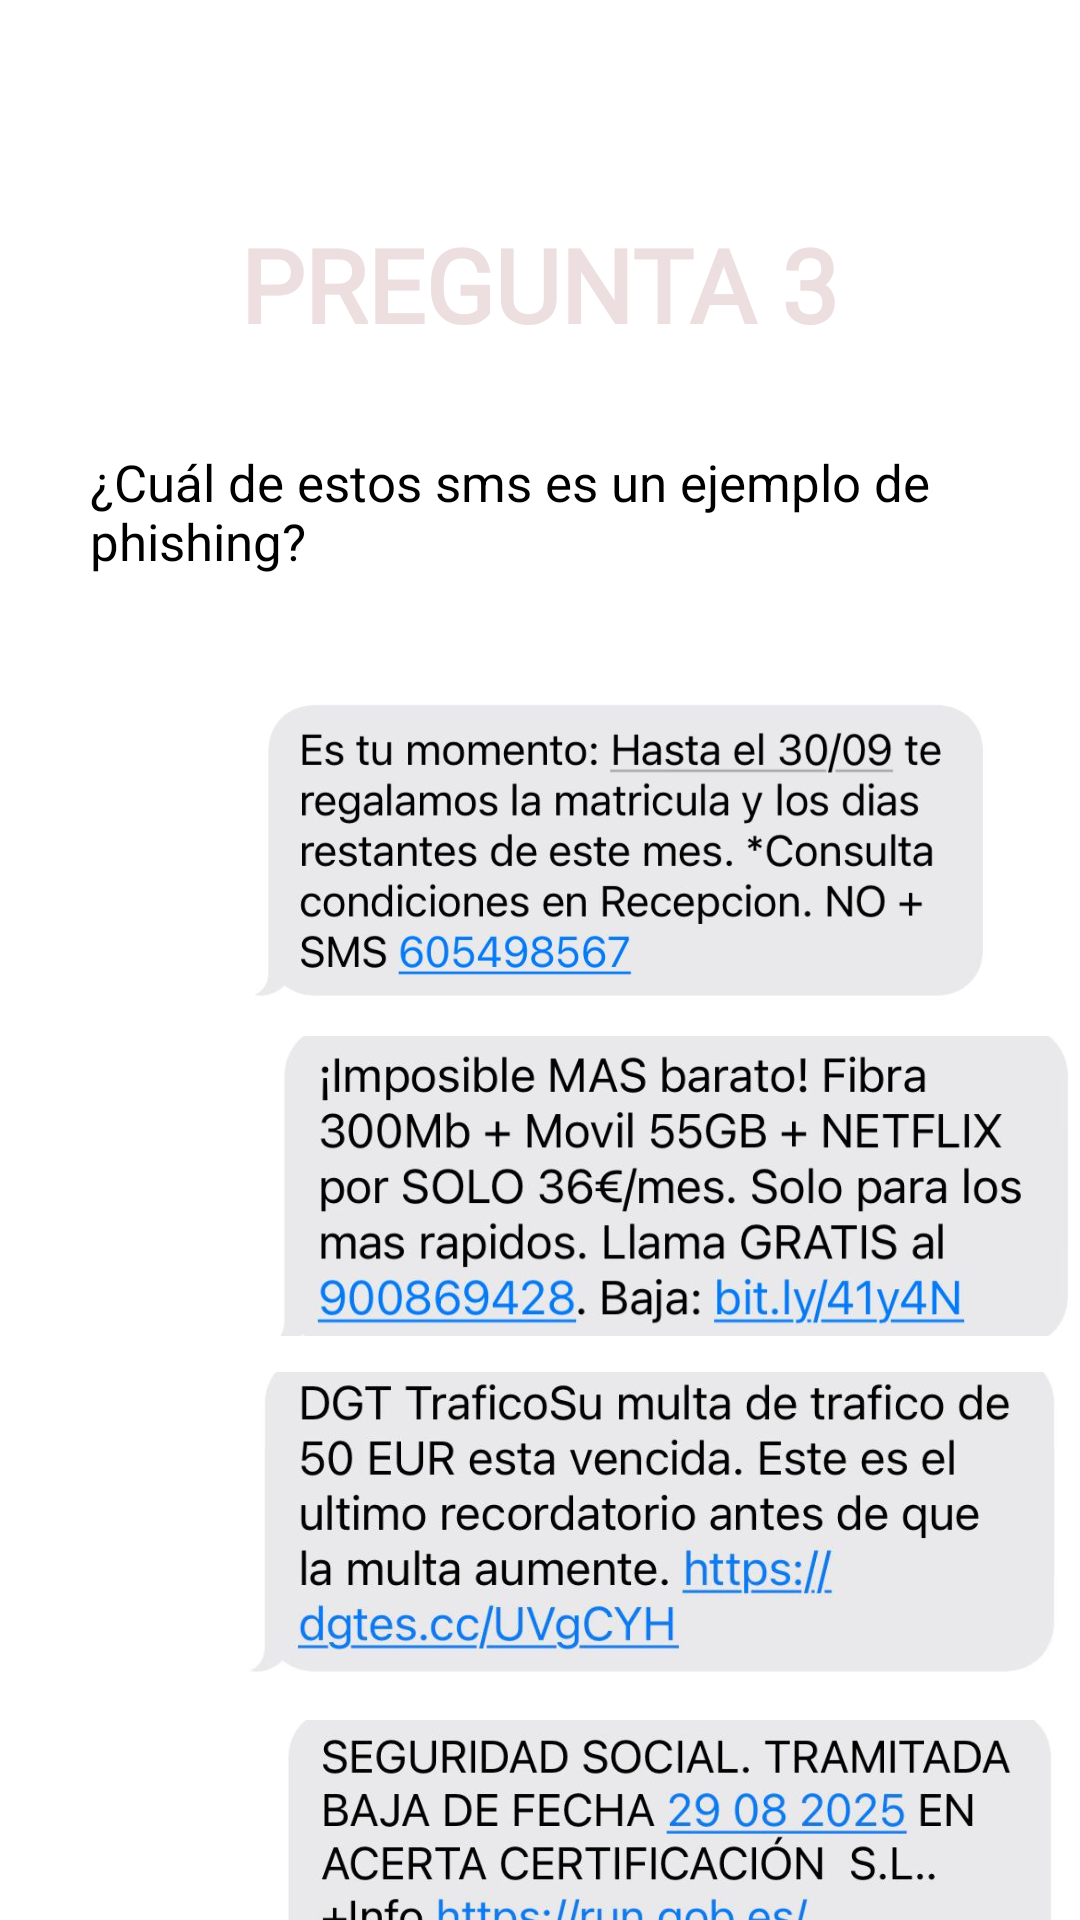

Produce the Android XML layout that renders to this screen, including the resource entries it uses.
<!-- AndroidManifest.xml: application theme Theme.Practica1 -->
<!-- res/layout/activity_pregunta3.xml -->
<?xml version="1.0" encoding="utf-8"?>
<androidx.constraintlayout.widget.ConstraintLayout
    xmlns:android="http://schemas.android.com/apk/res/android"
    xmlns:app="http://schemas.android.com/apk/res-auto"
    xmlns:tools="http://schemas.android.com/tools"
    android:id="@+id/pregunta3"
    android:layout_width="match_parent"
    android:layout_height="match_parent"
    tools:context=".Pregunta3">

    <ImageView
        android:id="@+id/background_image"
        android:layout_width="0dp"
        android:layout_height="0dp"
        android:contentDescription="@string/descripcion_fondo_preguntas"
        android:scaleType="centerCrop"
        android:src="@drawable/fondo_preguntas"
        app:layout_constraintBottom_toBottomOf="parent"
        app:layout_constraintEnd_toEndOf="parent"
        app:layout_constraintHorizontal_bias="0.0"
        app:layout_constraintStart_toStartOf="parent"
        app:layout_constraintTop_toTopOf="parent"
        app:layout_constraintVertical_bias="0.0" />

    <TextView
        android:id="@+id/textView4"
        android:layout_width="wrap_content"
        android:layout_height="wrap_content"
        android:layout_marginTop="72dp"
        android:fontFamily="@font/tokyo"
        android:text="@string/pregunta3_titulo"
        android:textColor="#EDDFDF"
        android:textSize="34sp"
        android:textStyle="bold"
        app:layout_constraintEnd_toEndOf="parent"
        app:layout_constraintHorizontal_bias="0.498"
        app:layout_constraintStart_toStartOf="parent"
        app:layout_constraintTop_toTopOf="parent" />

    <Button
        android:id="@+id/question3Button"
        android:layout_width="300dp"
        android:layout_height="wrap_content"
        android:layout_marginTop="32dp"
        android:backgroundTint="#03A9F4"
        android:text="@string/pregunta3_enunciado"
        android:textSize="17sp"
        app:cornerRadius="0dp"
        app:layout_constraintEnd_toEndOf="parent"
        app:layout_constraintStart_toStartOf="parent"
        app:layout_constraintTop_toBottomOf="@id/textView4" />

    <ImageButton
        android:id="@+id/option1Image"
        android:layout_width="280dp"
        android:layout_height="100dp"
        android:layout_marginStart="76dp"
        android:layout_marginTop="116dp"
        android:background="@android:color/transparent"
        android:contentDescription="@string/pregunta3_imagen_gym"
        android:onClick="onOptionSelected"
        android:scaleType="centerCrop"
        android:src="@drawable/fotophissing1"
        app:layout_constraintStart_toStartOf="parent"
        app:layout_constraintTop_toBottomOf="@id/textView4" />

    <ImageButton
        android:id="@+id/option2Image"
        android:layout_width="280dp"
        android:layout_height="100dp"
        android:layout_marginStart="4dp"
        android:layout_marginTop="12dp"
        android:background="@android:color/transparent"
        android:contentDescription="@string/pregunta3_imagen_lowi"
        android:onClick="onOptionSelected"
        android:scaleType="centerCrop"
        android:src="@drawable/fotophissing2"
        app:layout_constraintStart_toStartOf="@+id/option1Image"
        app:layout_constraintTop_toBottomOf="@+id/option1Image" />

    <ImageButton
        android:id="@+id/option3Image"
        android:layout_width="280dp"
        android:layout_height="100dp"
        android:layout_marginStart="80dp"
        android:layout_marginTop="12dp"
        android:background="@android:color/transparent"
        android:contentDescription="@string/pregunta3_imagen_dgt"
        android:onClick="onOptionSelected"
        android:scaleType="centerCrop"
        android:src="@drawable/fotophissing3"
        app:layout_constraintStart_toStartOf="parent"
        app:layout_constraintTop_toBottomOf="@+id/option2Image" />

    <ImageButton
        android:id="@+id/option4Image"
        android:layout_width="280dp"
        android:layout_height="100dp"
        android:layout_marginStart="4dp"
        android:layout_marginTop="16dp"
        android:background="@android:color/transparent"
        android:contentDescription="@string/pregunta3_imagen_segsoc"
        android:onClick="onOptionSelected"
        android:scaleType="centerCrop"
        android:src="@drawable/fotophissing4"
        app:layout_constraintStart_toStartOf="@+id/option3Image"
        app:layout_constraintTop_toBottomOf="@+id/option3Image" />

    <Button
        android:id="@+id/button8"
        android:layout_width="wrap_content"
        android:layout_height="wrap_content"
        android:layout_marginStart="20dp"
        android:layout_marginTop="680dp"
        android:backgroundTint="#808080"
        android:onClick="Pregunta3_Menu"
        android:text="@string/boton_salir_quiz"
        android:textColor="#FFFFFF"
        android:textSize="15sp"
        app:layout_constraintStart_toStartOf="parent"
        app:layout_constraintTop_toTopOf="parent" />

    <Button
        android:id="@+id/button9"
        android:layout_width="wrap_content"
        android:layout_height="wrap_content"
        android:layout_marginTop="680dp"
        android:layout_marginEnd="4dp"
        android:backgroundTint="#009688"
        android:onClick="Pregunta3_Pregunta4"
        android:text="@string/boton_siguiente"
        android:textColor="#FFFFFF"
        android:textSize="15sp"
        app:layout_constraintEnd_toEndOf="parent"
        app:layout_constraintTop_toTopOf="parent" />

</androidx.constraintlayout.widget.ConstraintLayout>
<!-- resources referenced by this layout -->
<resources>
  <!-- drawable fotophissing1: jpg bitmap (drawable, 48059 bytes) -->
  <!-- drawable fotophissing2: jpg bitmap (drawable, 53274 bytes) -->
  <!-- drawable fotophissing3: jpg bitmap (drawable, 42450 bytes) -->
  <!-- drawable fotophissing4: jpg bitmap (drawable, 44066 bytes) -->
  <string name="boton_salir_quiz">Salir Quiz</string>
  <string name="boton_siguiente">Siguiente</string>
  <string name="descripcion_fondo_preguntas">Fondo de preguntas</string>
  <string name="pregunta3_enunciado">¿Cuál de estos  sms es un ejemplo de phishing?</string>
  <string name="pregunta3_imagen_dgt">Mensaje de phishing de la DGT</string>
  <string name="pregunta3_imagen_gym">Mensaje de phishing del gimnasio</string>
  <string name="pregunta3_imagen_lowi">Mensaje de phishing de Lowi</string>
  <string name="pregunta3_imagen_segsoc">Mensaje de phishing de la Seguridad Social</string>
  <string name="pregunta3_titulo">PREGUNTA 3</string>
</resources>
